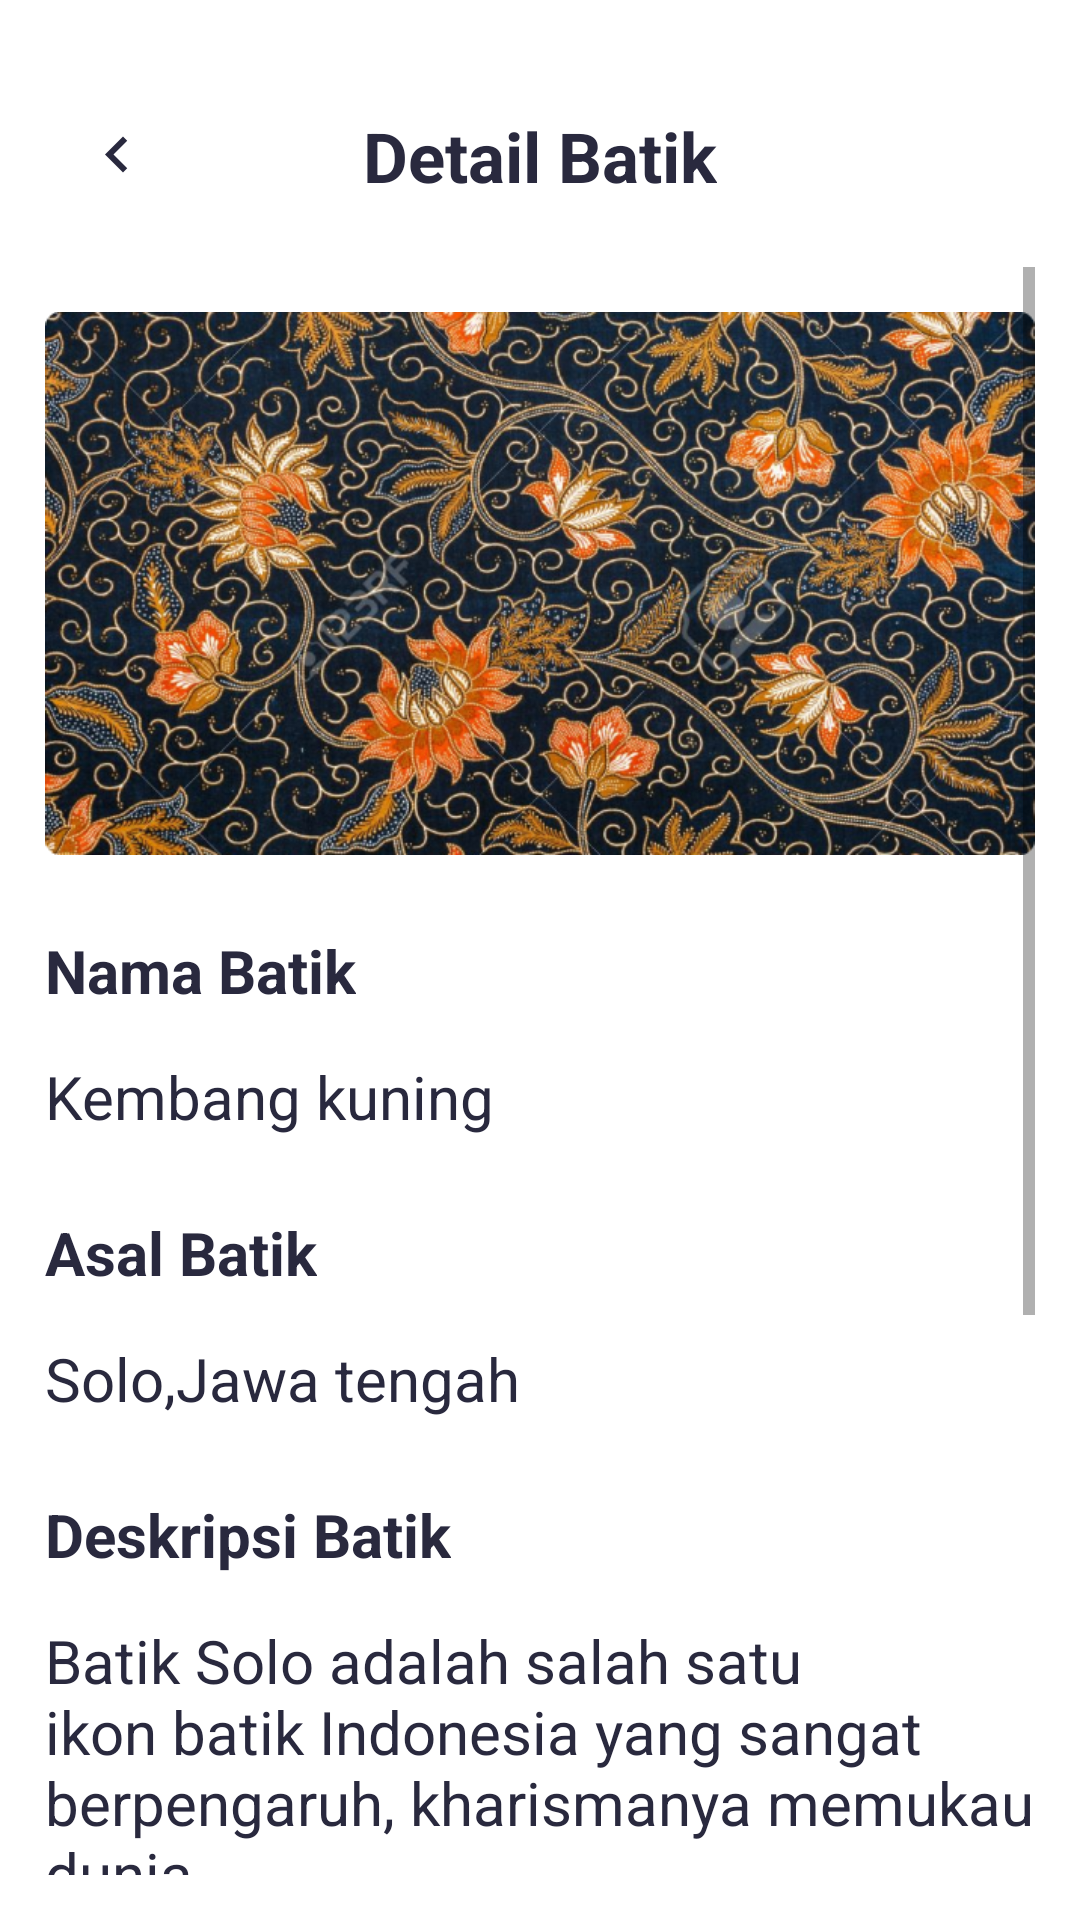

The Android layout XML behind this screen, and the referenced resources:
<!-- AndroidManifest.xml: application theme AppTheme -->
<!-- res/layout/activity_batik.xml -->
<?xml version="1.0" encoding="utf-8"?>
<RelativeLayout xmlns:android="http://schemas.android.com/apk/res/android"
    xmlns:app="http://schemas.android.com/apk/res-auto"
    xmlns:tools="http://schemas.android.com/tools"
    android:layout_width="match_parent"
    android:layout_height="match_parent"
    android:background="@color/white"
    android:padding="15dp"
    tools:context=".BatikActivity">
    <RelativeLayout
        android:id="@+id/main_rl"
        android:gravity="center_vertical"
        android:layout_width="match_parent"
        android:layout_height="wrap_content">

        <ImageButton
            android:id="@+id/buttonBack"
            android:layout_width="wrap_content"
            android:layout_height="wrap_content"
            android:layout_marginTop="15dp"
            android:layout_marginBottom="15dp"
            android:backgroundTint="@color/white"
            android:src="@drawable/ic_keyboard_arrow_left_black_24dp"/>
        <TextView
            android:layout_centerInParent="true"
            android:layout_width="wrap_content"
            android:layout_height="wrap_content"
            android:text="Detail Batik"
            android:textStyle="bold"
            android:textColor="@color/blackText"
            android:textSize="23sp"/>
    </RelativeLayout>
    <ScrollView
        android:layout_width="match_parent"
        android:layout_below="@+id/main_rl"
        android:layout_height="wrap_content">
    <RelativeLayout
        android:layout_width="wrap_content"
        android:layout_height="wrap_content">
    <ImageView
        android:id="@+id/image_detail_batik"
        android:layout_width="match_parent"
        android:layout_height="wrap_content"
        android:adjustViewBounds="true"
        android:layout_marginTop="15dp"
        android:src="@drawable/batik_batik"/>
    <RelativeLayout
        android:layout_width="match_parent"
        android:layout_height="wrap_content"
        android:layout_below="@id/image_detail_batik">
        <TextView
            android:id="@+id/nama_batik"
            android:text="Nama Batik"
            android:textStyle="bold"
            android:textColor="@color/blackText"
            android:textSize="20sp"
            android:layout_marginTop="25dp"
            android:layout_width="wrap_content"
            android:layout_height="wrap_content" />
        <TextView
            android:id="@+id/kembang_kuning"
            android:text="@string/kembang_kuning"
            android:layout_below="@+id/nama_batik"
            android:textColor="@color/blackText"
            android:textSize="20sp"
            android:layout_marginTop="15dp"
            android:layout_width="wrap_content"
            android:layout_height="wrap_content" />
        <TextView
            android:id="@+id/asal_batik"
            android:text="Asal Batik"
            android:textStyle="bold"
            android:textColor="@color/blackText"
            android:textSize="20sp"
            android:layout_below="@+id/kembang_kuning"
            android:layout_marginTop="25dp"
            android:layout_width="wrap_content"
            android:layout_height="wrap_content" />
        <TextView
            android:id="@+id/solo_jateng"
            android:text="Solo,Jawa tengah"
            android:layout_below="@+id/asal_batik"
            android:textColor="@color/blackText"
            android:textSize="20sp"
            android:layout_marginTop="15dp"
            android:layout_width="wrap_content"
            android:layout_height="wrap_content" />
        <TextView
            android:id="@+id/deskripsi_batik"
            android:text="Deskripsi Batik"
            android:textStyle="bold"
            android:textColor="@color/blackText"
            android:textSize="20sp"
            android:layout_below="@+id/solo_jateng"
            android:layout_marginTop="25dp"
            android:layout_width="wrap_content"
            android:layout_height="wrap_content" />
        <TextView
            android:id="@+id/desc1"
            android:text="@string/deskripsi_batik1"
            android:layout_below="@+id/deskripsi_batik"
            android:textColor="@color/blackText"
            android:textSize="20sp"
            android:layout_marginTop="15dp"
            android:layout_width="wrap_content"
            android:layout_height="wrap_content" />
        <TextView
            android:id="@+id/desc2"
            android:text="@string/deskripsi_batik2"
            android:layout_below="@+id/desc1"
            android:textColor="@color/blackText"
            android:textSize="20sp"
            android:layout_marginTop="15dp"
            android:layout_width="wrap_content"
            android:layout_height="wrap_content" />
        <TextView
            android:id="@+id/desc3"
            android:text="@string/deskripsi_batik3"
            android:layout_below="@+id/desc2"
            android:textColor="@color/blackText"
            android:textSize="20sp"
            android:layout_marginTop="15dp"
            android:layout_width="wrap_content"
            android:layout_height="wrap_content" />
    </RelativeLayout>
    </RelativeLayout>
    </ScrollView>
</RelativeLayout>
<!-- resources referenced by this layout -->
<resources>
  <color name="blackText">#29293E</color>
  <color name="white">#fff</color>
  <!-- drawable batik_batik: png bitmap (drawable, 665274 bytes) -->
  <!-- drawable ic_keyboard_arrow_left_black_24dp (drawable) -->
  <vector android:height="24dp" android:tint="#29293E"
      android:viewportHeight="24.0" android:viewportWidth="24.0"
      android:width="24dp" xmlns:android="http://schemas.android.com/apk/res/android">
      <path android:fillColor="#FF000000" android:pathData="M15.41,16.09l-4.58,-4.59 4.58,-4.59L14,5.5l-6,6 6,6z"/>
  </vector>
  <string name="deskripsi_batik1"> Batik Solo adalah salah satu ikon batik Indonesia yang sangat berpengaruh, kharismanya memukau dunia.</string>
  <string name="deskripsi_batik2"> Masyarakat Solo membuat batik secara turun temurun, melahirkan ratusan hingga ribuan motif.
  </string>
  <string name="deskripsi_batik3"> Perbedaan motif dirunut ke belakang, terjadi karena motif motif ini bukan semata gambar, tapi mengandung makna yang didapat dari leluhur yang pada awalnya menganut animisme, dinamisme atau Hindu dan Buddha..</string>
  <string name="kembang_kuning">Kembang kuning</string>
  <style name="AppTheme" parent="Theme.AppCompat.Light.NoActionBar">
          
          <item name="colorPrimary">@color/colorPrimary</item>
          <item name="colorPrimaryDark">#fff</item>
          <item name="colorAccent">@color/colorAccent</item>
  
      </style>
  <color name="colorPrimary">#008577</color>
  <color name="colorAccent">#D81B60</color>
</resources>
